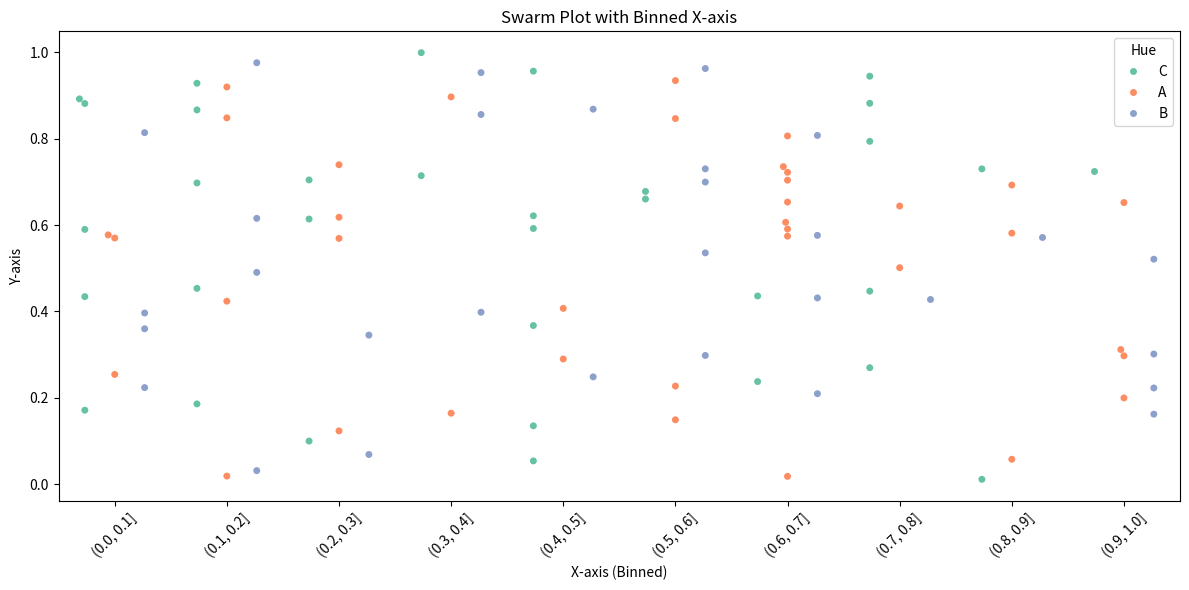

Generate this figure with matplotlib:
import matplotlib.pyplot as plt
import seaborn as sns
import pandas as pd
import numpy as np

# Dummy data
np.random.seed(0)
n_samples = 100
data = pd.DataFrame({
    'x': np.random.rand(n_samples),
    'y': np.random.rand(n_samples),
    'hue': np.random.choice(['A', 'B', 'C'], n_samples)
})

# Bin the 'x' values into 10 bins
bins = np.linspace(0, 1, 11)  # Creates 10 equal-width bins from 0 to 1
data['x_bin'] = pd.cut(data['x'], bins=bins)

# Create a swarm plot with binned 'x'
plt.figure(figsize=(12, 6))
sns.swarmplot(x='x_bin', y='y', hue='hue', data=data, dodge=True, palette='Set2')
plt.title('Swarm Plot with Binned X-axis')
plt.xlabel('X-axis (Binned)')
plt.ylabel('Y-axis')
plt.legend(title='Hue')

# Rotate x-tick labels for better readability
plt.xticks(rotation=45)

plt.tight_layout()
plt.show()
# This code creates a swarm plot using seaborn with the x-axis values binned into 10 equal-width bins.
# The y-axis represents the original 'y' values, and the hue represents different categories.